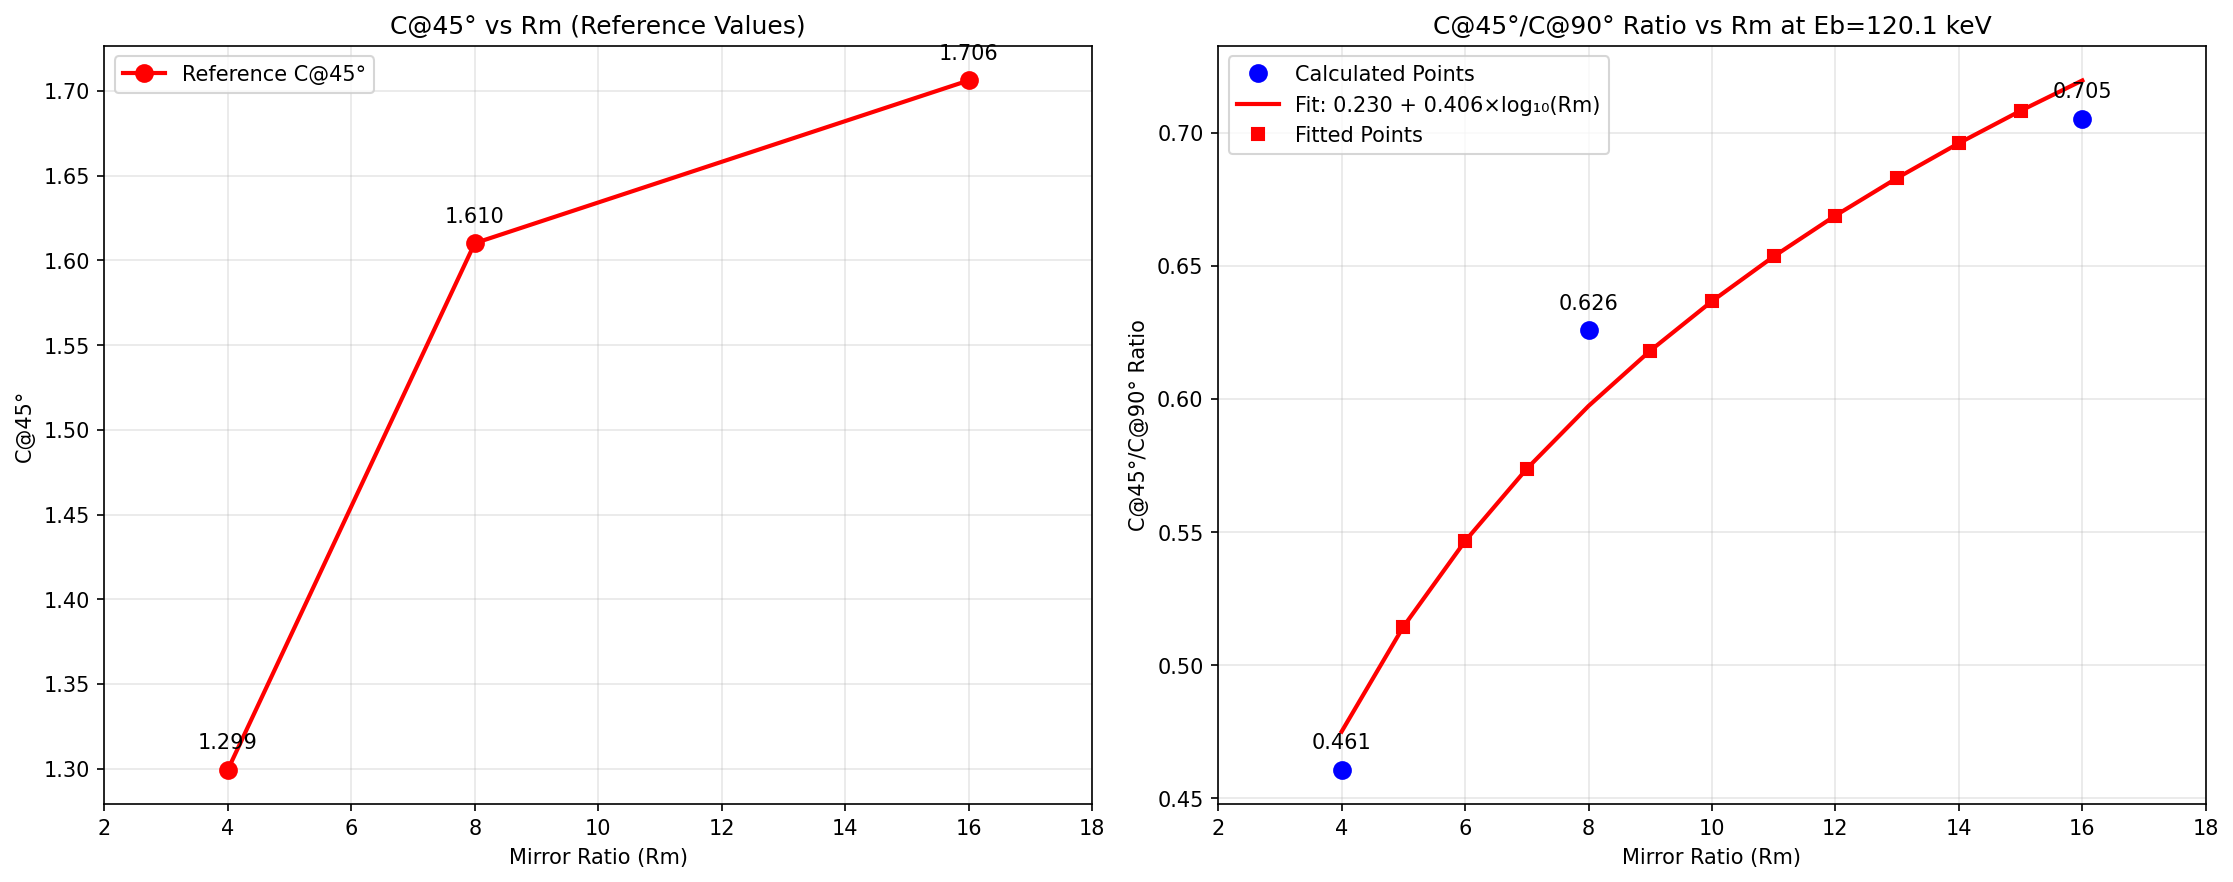

The table this chart was drawn from, first rows:
Rm, C_90deg_120keV, C_45deg_reference, C_ratio_45_90_calculated, C_ratio_45_90_fitted
4, 2.82, 1.299, 0.4607, 0.475
5, 2.748, , , 0.5144
6, 2.689, , , 0.5466
7, 2.639, , , 0.5738
8, 2.572, 1.61, 0.6259, 0.5973
9, 2.566, , , 0.6181
10, 2.539, , , 0.6367
11, 2.515, , , 0.6535
12, 2.492, , , 0.6689
13, 2.472, , , 0.683
14, 2.453, , , 0.6961
15, 2.435, , , 0.7083
16, 2.419, 1.706, 0.7054, 0.7197
